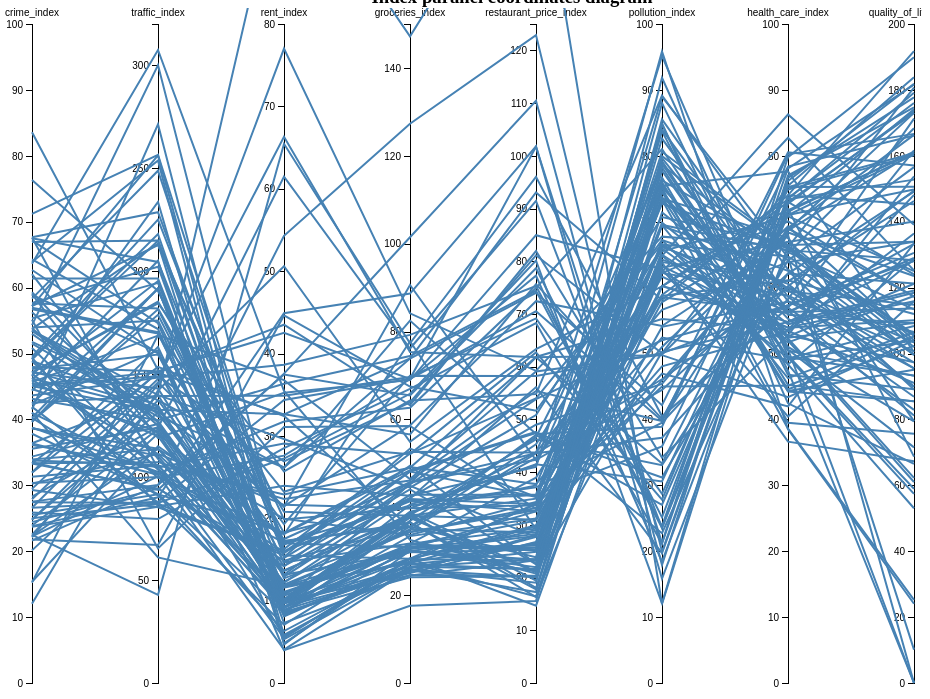
D3 v7 page, settled after 480 driven frames (8 s of simulated time); the page loaded 1 data file(s).


// ── parcoords_new.js

var margin = {top: 16, right: 8, bottom: 16, left: 32},
    width = document.querySelector("#parCoordsDiv").clientWidth - margin.left - margin.right,
    height = document.querySelector("#parCoordsDiv").clientHeight - margin.top - margin.bottom;

var indices_ranges = {
    'crime_index': [0, 100],
    'traffic_index': [0, 320],//unbounded max
    'rent_index': [0, 80],//unbounded max, 100 is new york
    'groceries_index': [0, 150],//unbounded max, 100 is new york
    'restaurant_price_index': [0, 125],//unbounded max, 100 is new york
    'pollution_index': [0, 100],//actual values seem to be going to 113?
    'health_care_index': [0, 100],
    'quality_of_life_index': [0, 200],//unbounded

    'traffic_time_index': [0, 100],//unboundex max?
    'purchasing_power_incl_rent_index': [0, 150],//unbounded max, 100 is new york
    'cpi_index': [0, 150],//unbounded max, 100 is new york
    'cpi_and_rent_index': [0, 200],//unbounded max, 100 is new york
    'safety_index': [100, 0],
    'traffic_co2_index': [0, 30000],//unbounded max
    'traffic_inefficiency_index': [0, 700],//unbounded max
    'property_price_to_income_ratio': [0, 150],//unbounded max
    'climate_index': [-100, 100]
}


var svg = d3.select("#parCoordsDiv").append("svg")
    .attr("id", "parcoordsSvg")
    .append("g")
    .attr("transform", "translate(" + margin.left + "," + margin.top + ")")
    .on('mouseleave', function(d) {
        hoverBox = d3.select("#hoverBox")
            .style("visibility", "hidden")
    });
var foreground;
var background;
var filtered_data;

dimensions = [
    'crime_index', 'traffic_index', 'rent_index', 'groceries_index',
    'restaurant_price_index', 'pollution_index', 'health_care_index', 'quality_of_life_index']

var x = d3.scalePoint().domain(dimensions).range([0, width])
var y = {}


d3.csv("country_indices.csv").then(function (data) {

    console.log(data)
    filtered_data = data.filter(row => row["quality_of_life_index"] !== "-1")

    dimensions.forEach(function(d) {
        y[d] = d3.scaleLinear()
            .domain(indices_ranges[d])
            .range([height, 0]);
    })

    // // Add a group element for each dimension.
    var axis_groups = svg.selectAll(".dimension")
        .data(dimensions)
        .enter().append("g")
        .attr("class", "dimension")
        .attr("transform", function(dimension_name) { return "translate(" + x(dimension_name) + ")"; })

    // Add an axis and title for each dimension.
    var axes = axis_groups.append("g")
        .attr("class", "axis")
        .each(function(d) {d3.select(this).call(d3.axisLeft(y[d])); })
        .append("text")
        .style("text-anchor", "middle")
        .style("font-weight", 400)
        .style("overflow", "visible")
        .attr("y", -8)
        .text(function(dimension_name) {
            return dimension_name;
        });

    // Add and store a brush for each axis, allows the dragging selection on each axis.
    axis_groups.append("g")
        .attr("class", "brush")
        .each(function(d) {
            let range = y[d].range();
            y[d].brush = d3.brushY()
                .extent([[-8, range[1]], [8, range[0]]])
                .on("brush", brushed)
            d3.select(this).call(y[d].brush);
            y[d].svg = this;
        })
        .selectAll("rect")
        .attr("x", -8)
        .attr("width", 16);


    //Add grey background lines for context.
    background = svg.append("g")
        .attr("class", "background")
        .selectAll("path")
        .data(filtered_data)
        .enter().append("path")
        .attr("d", path);

    // Add coloured foreground lines for focus.
    foreground = svg.append("g")
        .attr("class", "foreground")
        .selectAll("path")
        .data(filtered_data)
        .enter().append("path")
        // .attr("stroke", "d00")
        // .attr("stroke", row => color_continents(row["continent"]))
        .attr("d", path)
        // make the cursor a pointer when hovering the lines
        .attr("pointer-events", "visiblePainted")
        .attr("cursor", "pointer")
        .attr("stroke-width", "2px")
        //handle hover and click events
        .on('mouseover', onHoverLine);

});

// Returns the path for a given data point.
function path(data_point) {
    let path = d3.path();
    let first_val = data_point[dimensions[0]]
    path.moveTo(x(dimensions[0]), y[dimensions[0]](first_val))
    dimensions.slice(1).map(function(dimension) {
        let val = data_point[dimension];
        path.lineTo(x(dimension), y[dimension](val));
    });
    return path
}

function onHoverLine(mouse_event, data) {
    hoverBox = d3.select("#hoverBox")
        .style("visibility", "visible")
        .style("top", mouse_event.clientY + 'px')
        .style("left", mouse_event.clientX + 8 + 'px')
        .text(data.name)
}

// Handles a brush event, toggling the display of foreground lines.
function brushed(event) {
    console.log(event)
    console.log("calling brush")
    // active_dimensions is a list of dimensions currently being filtered upon
    var active_dimensions = dimensions.filter(function(dimension) {
        return d3.brushSelection(y[dimension].svg) != null;
    });
    console.log(active_dimensions)
    // extents is the corresponding min and max of the filter on each dimensions
    var extents = active_dimensions.map(function(dimension) {
        let screenspace_selection = d3.brushSelection(y[dimension].svg);
        console.log(screenspace_selection)
        let dataspace_selection = screenspace_selection.map(function (screenspace_position) {
            return y[dimension].invert(screenspace_position)
        })
        return dataspace_selection;
    });
    console.log(extents)

    // return the datapoints where all the filter parameters are within the extents
    var selected = filtered_data.filter(data_point =>
        active_dimensions.every(
            (dimension, index) =>
                extents[index][1] <= data_point[dimension] && data_point[dimension] <= extents[index][0]
        )
    )
    console.log(selected)
    var selected_iso3 = selected.map(function (data_point) {
        return data_point.iso3
    })

    console.log(selected_iso3)

    updateParCoords(selected_iso3)
}

function updateParCoords(selected_iso3) {
    // If the svg has not finished rendering for the first time yet, just return.
    if (!foreground) {
        return
    }
    foreground.style("display", function(data_point) {
        if (selected_iso3.length === 0) return 'none'
        if (selected_iso3.includes(data_point.iso3)) {
            return null
        }
        else {
            return 'none'
        }
    });

}

### data: country_indices.csv
name, iso2, iso3, health_care_index, crime_index, traffic_time_index, purchasing_power_incl_rent_index, cpi_index, pollution_index, traffic_index, quality_of_life_index, cpi_and_rent_index, groceries_index, safety_index, rent_index, traffic_co2_index, restaurant_price_index, traffic_inefficiency_index, property_price_to_income_ratio, climate_index, continent, region
Afghanistan, AF, AFG, 26.98, 77.01, 56.17, 21.79, 23.79, 86.83, 276.3, -1, 14.29, 17.22, 22.99, 3.268, 9100, 14.56, 298.1, 13.72, -1, Asia, Central Asia
Aland Islands, AX, ALA, 87.27, 22.19, 19.05, 96.1, 74.99, 15, 68.25, -1, 50.44, 62.97, 77.81, 21.93, 1373, 73.19, 60.49, 4.363, -1, Europe, Northern Europe
Albania, AL, ALB, 50.42, 45.57, 38.21, 23.23, 36.76, 78.8, 119.8, 93.21, 23.83, 30.04, 54.43, 8.817, 1447, 27.9, 92.74, 16.96, 86.43, Europe, Balkan
Algeria, DZ, DZA, 52.74, 53.73, 48.89, 23.85, 27.01, 65, 213.3, 97.32, 16.74, 28.36, 46.27, 4.807, 5529, 14.67, 227, 17.57, 94.82, Africa, Mahgreb
American Samoa, AS, ASM, -1, 16.18, 100, -1, -1, 78.45, 641.6, -1, -1, -1, 83.82, -1, 26600, -1, 614.3, -1, -1, North America, Pacific
Andorra, AD, AND, 75.56, 13.75, 7.5, 75.06, 63.17, 30.88, 10.24, -1, 45.91, 61.81, 86.25, 25.86, 0, 54.98, 0, 9.309, -1, Europe, Western Europe
Angola, AO, AGO, 36.58, 66.39, 56.33, 28.52, 64.43, 97.55, 304.2, -1, 94.23, 63.97, 33.61, 128.8, 14985, 63.3, 297.2, 13.45, -1, Africa, Central Africa
Anguilla, AI, AIA, 38.89, 26.47, -1, -1, -1, -1, -1, -1, -1, -1, 73.53, 35.53, -1, 80.68, -1, -1, -1, North America, The Caribbean
Antigua And Barbuda, AG, ATG, 30.56, 46.32, 35, -1, -1, 43.1, 166.8, -1, -1, 85.07, 53.68, 31.82, 9310, 75.28, 137.2, 20.7, -1, North America, The Caribbean
Argentina, AR, ARG, 69.27, 64.27, 43.06, 29.54, 34.88, 50.98, 171.9, 104, 22.49, 27.68, 35.73, 8.088, 4053, 34.07, 186.4, 27.15, 98.28, South America, South America
Armenia, AM, ARM, 53.96, 22.31, 32.19, 27.43, 33.78, 60.22, 113.8, 115.8, 23.6, 27.28, 77.69, 11.77, 3165, 29.74, 93.89, 17.08, 63.42, Asia, Eastern Europe
Aruba, AW, ABW, 70.83, 29.31, 46.33, 43.25, 84.69, 40, 171.4, -1, 56.33, 76.96, 70.69, 23.39, 1685, 83.7, 384.7, -1, -1, North America, The Caribbean
Australia, AU, AUS, 78.1, 43.64, 34.88, 99.29, 80.45, 23.81, 148.3, 181.6, 61.1, 79.24, 56.36, 38.64, 5735, 75.28, 208.7, 7.098, 92.7, Oceania, Anglosphere
Austria, AT, AUT, 76.66, 25.86, 25.56, 73.65, 72.62, 21.16, 79.63, 177.7, 52.22, 66.96, 74.14, 28.52, 1633, 68.27, 73.65, 11.03, 77.15, Europe, Western Europe
Azerbaijan, AZ, AZE, 44.56, 31.93, 39.86, 25.66, 29.61, 74.48, 163.2, 102.3, 19.78, 26.09, 68.07, 8.366, 4784, 26.59, 210, 17.76, 91.4, Asia, Eastern Europe
Bahamas, BS, BHS, 40.43, 62.06, 25.83, 45.97, 82.81, 62.8, 119, 115.9, 60.8, 68.96, 37.94, 35.23, 6140, 84.95, 92.67, 3.26, 85.98, North America, The Caribbean
Bahrain, BH, BHR, 66.45, 24.74, 30.43, 58.66, 55.49, 70.69, 139.8, 133.9, 43.52, 44.49, 75.26, 29.62, 7098, 50.83, 187.3, 7.288, 64.31, Asia, Middle East
Bangladesh, BD, BGD, 42.44, 63.87, 56.51, 24.21, 32.49, 84.94, 253.7, 66.52, 19.62, 30.16, 36.13, 4.66, 4927, 21.97, 322.9, 14.38, 72.91, Asia, South Asia
Barbados, BB, BRB, 69.95, 47.29, 36.67, 32.71, 94.12, 24.88, 157, -1, 61.2, 87.68, 52.71, 22.96, 6363, 82.66, 137.8, 11.93, -1, North America, The Caribbean
Belarus, BY, BLR, 45.11, 59.01, 30.15, 27.97, 32.44, 45, 108.8, 105.2, 22.07, 28.33, 40.99, 10.03, 3367, 33.86, 96.9, 17.71, 64.37, Europe, Eastern Europe
Belgium, BE, BEL, 75.27, 45.08, 36.81, 76.27, 74.06, 50.03, 148.9, 150.6, 52.24, 63.86, 54.92, 26.9, 4745, 81.12, 192.8, 6.978, 86.03, Europe, Western Europe
Belize, BZ, BLZ, 45.54, 50.92, 20.5, 45.38, 50.85, 55.11, 93.49, -1, 32.81, 48.41, 49.08, 11.86, 3857, 34.83, 40.37, 9.777, -1, North America, Central America
Benin, BJ, BEN, 44.44, 37.29, 26, -1, -1, 97.41, 104.3, -1, -1, 34.62, 62.71, 7.415, 4160, 33.8, 73.74, -1, -1, Africa, West Africa
Bermuda, BM, BMU, 72.73, 36.38, 36.33, 74.49, 145.9, 12, 139.9, 173.5, 125.1, 147.2, 63.62, 100.9, 3623, 161, 244.6, 7.029, 91.82, North America, Anglosphere
Bhutan, BT, BTN, 62.64, 32.7, 0, 19.14, 41.4, 54.35, 0, -1, 24.23, 43.17, 67.3, 4.29, 0, 25.37, 0, 45.65, -1, Asia, South Asia
Bolivia, BO, BOL, 49.42, 58.88, 41.07, 33.99, 35.21, 74.64, 160.3, 93.33, 23.97, 31.5, 41.12, 10.91, 3814, 25.38, 180.4, 9.621, 68.52, South America, South America
Bonaire, BQ, BES, -1, 37.05, -1, -1, -1, -1, -1, -1, -1, 69.22, 62.95, 30.37, -1, 83.27, -1, 6.951, -1, North America, The Caribbean
Bosnia And Herzegovina, BA, BIH, 54.8, 41.9, 25.55, 43.63, 36.21, 60.27, 87.68, 128.2, 22.73, 30.85, 58.1, 7.079, 2390, 26.06, 66.79, 10.5, 80.48, Europe, Balkan
Botswana, BW, BWA, 60.15, 52.98, 28.53, 57.31, 40.88, 46.09, 127.2, 97.21, 26.92, 34.86, 47.02, 10.71, 6591, 43.54, 95.84, 53.82, 88.87, Africa, Southern Africa
Brazil, BR, BRA, 57.86, 67.18, 41.2, 26.81, 32.08, 54.04, 174.7, 106.6, 21.04, 27.01, 32.82, 8.22, 5558, 24.87, 207.2, 16.27, 97.18, South America, South America
British Virgin Islands, VG, VGB, -1, 35.85, -1, -1, -1, 68.1, -1, -1, -1, -1, 64.15, 62.43, -1, 89.87, -1, 9.457, -1, North America, The Caribbean
Brunei, BN, BRN, 77, 29, 27.79, 83.45, 47.8, 34.13, 132.1, -1, 36, 47.76, 71, 22.29, 6726, 35.43, 245.5, 3.212, -1, Asia, South East Asia
Bulgaria, BG, BGR, 56.35, 38.75, 29.37, 43.39, 38.06, 64.28, 102.5, 129, 24.72, 33.43, 61.25, 9.23, 2949, 31.18, 92.6, 7.774, 82.76, Europe, Balkan
Burkina Faso, BF, BFA, 49.31, 51.54, 50, 9.588, 46.74, -1, 159.6, -1, 28.71, 44.57, 48.46, 7.768, 450, 18.38, 75.16, 11.05, -1, Africa, West Africa
Burundi, BI, BDI, 63.89, 43.24, -1, -1, -1, 80.32, -1, -1, -1, -1, 56.76, 9.102, -1, 21.38, -1, -1, -1, Africa, East Africa
Cambodia, KH, KHM, 49.43, 50.82, 27.73, 10.38, 47.97, 78.27, 103.6, 57.38, 33.13, 49.46, 49.18, 15.9, 3443, 22.58, 112, 40.1, 59.43, Asia, South East Asia
Cameroon, CM, CMR, 41.1, 65.3, 35, 14.84, 39.96, 90.61, 168.2, -1, 24.82, 40.79, 34.7, 7.241, 9310, 25.43, 170.7, 15.73, -1, Africa, Central Africa
Canada, CA, CAN, 71.52, 42.51, 33.58, 87.22, 70.68, 28.7, 139.3, 161.2, 54.12, 69.65, 57.49, 34.88, 5327, 69.15, 176.4, 7.034, 57.05, North America, Anglosphere
… [head cut at 6 KiB]